Run: headless pygame with SDL's dummy video driver; simulated clock (each Clock.tick advances the game by its frame time, no real sleeping); random seed 0; keys injected as events and as key.get_pressed() state; mouse plan: one left click at the window centre at the start of phase 2, then a move to the lower-right quarter at the start of phase 3.
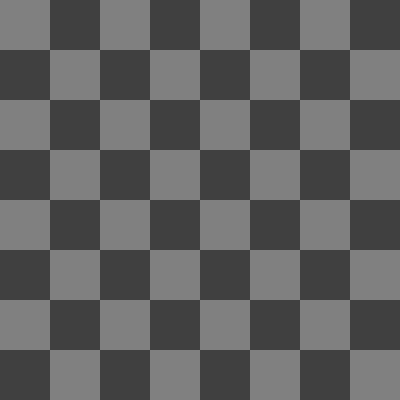
Frame 1 of 4 · flips 1–60 · no input
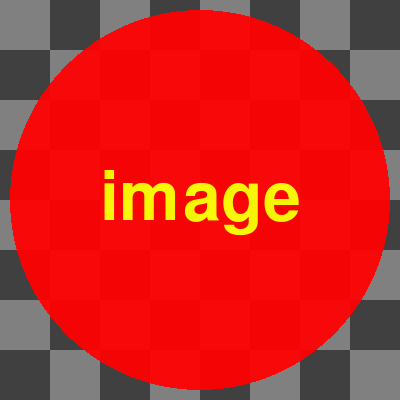
Frame 2 of 4 · flips 61–180 · clicked the window centre · tapped SPACE, RETURN · held RIGHT (→), D
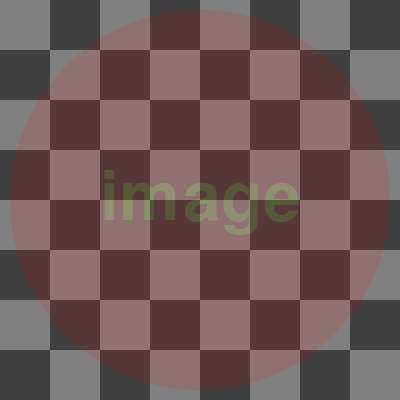
Frame 3 of 4 · flips 181–300 · moved the mouse to the lower-right quarter · held DOWN (↓), S
Frame 4 of 4 · flips 301–420 · held LEFT (←), A, UP (↑), W · screen same as frame 1, image omitted

The pygame program that drew these frames:

# pygame.Surface object
# https://www.pygame.org/docs/ref/surface.html
#
# Im trying to make a fade in and out
# https://stackoverflow.com/questions/75001219/im-trying-to-make-a-fade-in-and-out/75003503#75003503 
#
# GitHub - PyGameExamplesAndAnswers - Blending and transparency - Fade in and out
# https://github.com/Rabbid76/PyGameExamplesAndAnswers/blob/master/documentation/pygame/pygame_blending_and_transaprency.md

import pygame

pygame.init()
window = pygame.display.set_mode((400, 400))
clock = pygame.time.Clock()

background = pygame.Surface(window.get_size())
ts, w, h, c1, c2 = 50, *background.get_size(), (128, 128, 128), (64, 64, 64)
tiles = [((x*ts, y*ts, ts, ts), c1 if (x+y) % 2 == 0 else c2) for x in range((w+ts-1)//ts) for y in range((h+ts-1)//ts)]
[pygame.draw.rect(background, color, rect) for rect, color in tiles]

font = pygame.font.SysFont(None, 100)
text = font.render("image", True, (255, 255, 0))
image = pygame.Surface(window.get_size(), pygame.SRCALPHA)
pygame.draw.ellipse(image, "red", window.get_rect().inflate(-20, -20))
image.blit(text, text.get_rect(center = window.get_rect().center))
image.set_alpha(0)

def blitFadeIn(target, image, pos, step=2):
    alpha = image.get_alpha()
    alpha = min(255, alpha + step)
    image.set_alpha(alpha)
    target.blit(image, pos)
    return alpha == 255

def blitFadeOut(target, image, pos, step=2):
    alpha = image.get_alpha()
    alpha = max(0, alpha - step)
    image.set_alpha(alpha)
    target.blit(image, pos)
    return alpha == 0

fade_in = False
fade_out = False
run = True
while run:
    clock.tick(100)
    for event in pygame.event.get():
        if event.type == pygame.QUIT:
            run = False 
        if event.type == pygame.KEYDOWN or event.type == pygame.MOUSEBUTTONDOWN:
            if not fade_in and not fade_out:
                fade_in = True
                alpha = 0

    window.blit(background, (0, 0))
    if fade_in:
        done = blitFadeIn(window, image, (0, 0))
        if done:
            fade_in, fade_out = False, True
    if fade_out:
        done = blitFadeOut(window, image, (0, 0))
        if done:
            fade_out = False
    pygame.display.flip()

pygame.quit()
exit()
